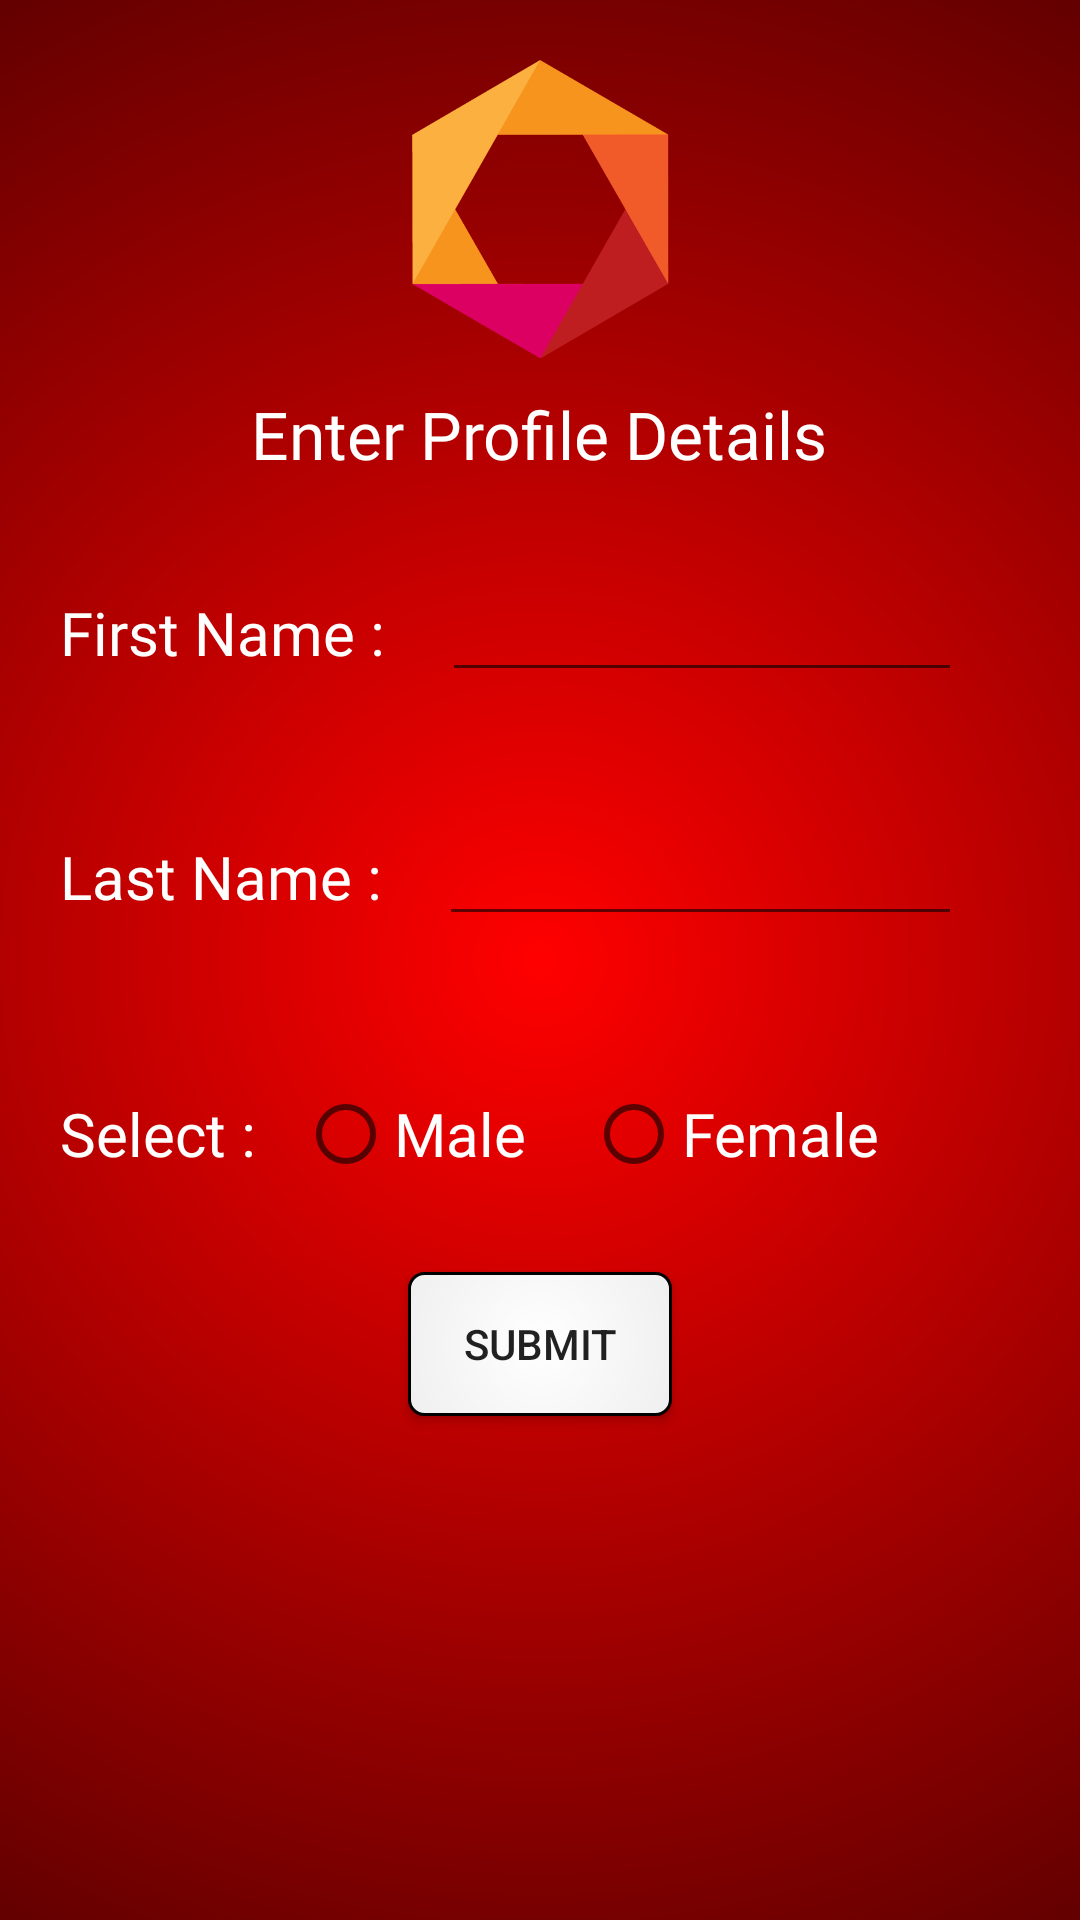

Here is an Android app screen rendered from its layout file. Give the layout XML and the strings, colors and styles it references.
<!-- AndroidManifest.xml: application theme AppTheme -->
<!-- res/layout/activity_setup_account.xml -->
<?xml version="1.0" encoding="utf-8"?>

<RelativeLayout xmlns:android="http://schemas.android.com/apk/res/android"
    xmlns:app="http://schemas.android.com/apk/res-auto"
    xmlns:tools="http://schemas.android.com/tools"
    android:layout_width="match_parent"
    android:layout_height="match_parent"
    tools:context="com.ask.atw.Activities.SetupAccount"
    android:background="@drawable/accountsetupbg">
    <LinearLayout
        android:layout_width="match_parent"
        android:layout_height="match_parent"
        android:orientation="vertical">
        <ImageView
            android:layout_width="100dp"
            android:layout_height="100dp"
            android:src="@drawable/hexalogo"
            android:layout_gravity="center"
            android:layout_marginTop="20dp"/>
        <TextView
            android:layout_width="wrap_content"
            android:layout_height="wrap_content"
            android:text="Enter Profile Details"
            android:textColor="@color/white"
            android:textSize="22dp"
            android:layout_margin="10dp"
            android:fontFamily="@font/advent_regular"
            android:layout_gravity="center"/>
        <LinearLayout
            android:layout_width="match_parent"
            android:layout_height="wrap_content"
            android:layout_margin="20dp"
            android:orientation="horizontal"
            android:weightSum="2">
            <TextView
                android:layout_width="wrap_content"
                android:layout_height="wrap_content"
                android:layout_weight="0.2"
                android:text="First Name :"
                android:textColor="@color/white"
                android:textSize="20dp"
                android:fontFamily="@font/advent_regular"/>
            <EditText
                android:layout_width="wrap_content"
                android:layout_height="wrap_content"
                android:id="@+id/fnamesetup"
                android:textColor="@color/white"
                android:fontFamily="@font/advent_regular"
                android:layout_weight="1.6" />
        </LinearLayout>
        <LinearLayout
            android:layout_width="match_parent"
            android:layout_height="wrap_content"
            android:layout_margin="20dp"
            android:orientation="horizontal"
            android:weightSum="2">
            <TextView
                android:layout_width="wrap_content"
                android:layout_height="wrap_content"
                android:layout_weight="0.2"
                android:text="Last Name :"
                android:textColor="@color/white"
                android:textSize="20dp"
                android:fontFamily="@font/advent_regular"/>
            <EditText
                android:layout_width="wrap_content"
                android:layout_height="wrap_content"
                android:id="@+id/lnamesetup"
                android:fontFamily="@font/advent_regular"
                android:textColor="@color/white"
                android:layout_weight="1.6" />
        </LinearLayout>
        <LinearLayout
            android:layout_width="match_parent"
            android:layout_height="wrap_content"
            android:layout_margin="20dp"
            android:orientation="horizontal"
            android:weightSum="2">
            <TextView
                android:layout_width="wrap_content"
                android:layout_height="wrap_content"
                android:layout_weight="0.2"
                android:text="Select :"
                android:textColor="@color/white"
                android:textSize="20dp"
                android:layout_gravity="center"
                android:fontFamily="@font/advent_regular"/>
            <RadioGroup
                android:layout_width="wrap_content"
                android:layout_height="wrap_content"
                android:orientation="horizontal"
                android:id="@+id/genderselect">
                <RadioButton
                    android:layout_width="wrap_content"
                    android:layout_height="wrap_content"
                    android:text="Male"
                    android:id="@+id/male"
                    android:onClick="rbclick"
                    android:textColor="@color/white"
                    android:fontFamily="@font/advent_regular"
                    android:layout_margin="10dp"
                    android:textSize="20dp"/>
                <RadioButton
                    android:layout_width="wrap_content"
                    android:layout_height="wrap_content"
                    android:text="Female"
                    android:layout_margin="10dp"
                    android:id="@+id/female"
                    android:onClick="rbclick"
                    android:textColor="@color/white"
                    android:fontFamily="@font/advent_regular"
                    android:textSize="20dp"/>
            </RadioGroup>
        </LinearLayout>
        <Button
            android:layout_width="wrap_content"
            android:layout_height="wrap_content"
            android:layout_gravity="center"
            android:text="Submit"
            android:background="@drawable/buttonbg"
            android:id="@+id/submitdetails"/>
    </LinearLayout>

</RelativeLayout>
<!-- resources referenced by this layout -->
<resources>
  <color name="white">#ffffff</color>
  <!-- drawable accountsetupbg (drawable) -->
  <?xml version="1.0" encoding="utf-8"?>
  
  <shape android:shape="rectangle" xmlns:android="http://schemas.android.com/apk/res/android">
      <gradient android:startColor="@color/red" android:endColor="@color/black" android:type="radial" android:gradientRadius="600dp"/>
  </shape>
  <!-- drawable buttonbg (drawable) -->
  <?xml version="1.0" encoding="utf-8"?>
  
  <shape android:shape="rectangle" xmlns:android="http://schemas.android.com/apk/res/android">
      <corners android:radius="5dp"/>
      <stroke android:color="@color/black" android:width="1dp"/>
      <gradient android:startColor="@color/white" android:endColor="@color/gray" android:type="radial" android:gradientRadius="320dp"/>
  
  </shape>
  <!-- drawable hexalogo: png bitmap (drawable, 44413 bytes) -->
  <style name="AppTheme" parent="Theme.AppCompat.Light.DarkActionBar">
          
          <item name="colorPrimary">@color/colorPrimary</item>
          <item name="colorPrimaryDark">@color/colorPrimaryDark</item>
          <item name="colorAccent">@color/colorAccent</item>
      </style>
  <color name="red">#ff0000</color>
  <color name="black">#000000</color>
  <color name="gray">#95979b</color>
  <color name="colorPrimary">#010530</color>
  <color name="colorPrimaryDark">#000000</color>
  <color name="colorAccent">#FF4081</color>
</resources>
